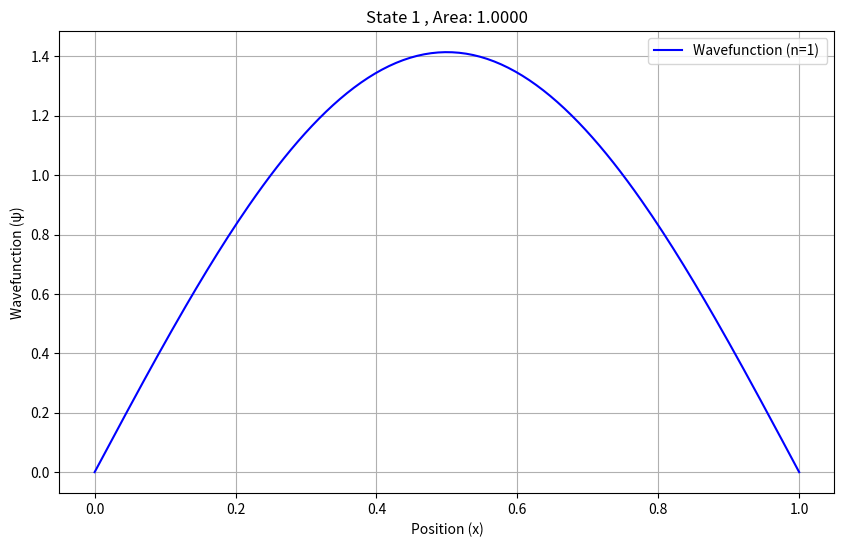

Write the Python code that produced this figure.
import numpy as np 
import matplotlib.pyplot as plt

#variables used:
# L = Length of the well
# interior_points = Number of interior points in the well
# dx = Spacing between points
# n = Number of interior points
# 
# hamiltonian matrix and potential energy matrix
def matrix(n, dx, potential_values):
    #hamiltonian matrix
    mat = np.zeros((n, n))
    for i in range(n):
        mat[i,i] = -2 
        if i+1 < n:
            mat[i+1,i]=mat[i,i+1] = 1 
    hamilt = -0.5*mat/(dx**2)
    
    # potential energy matrix
    potential_energy = np.diag(potential_values)
    print(potential_energy)
    
    matrix = hamilt + potential_energy
    
    return matrix

#inifinite potential well
def infinite_well(L, interior_points, state_number):
    dx = L/(interior_points+1)
    x = np.linspace(dx, L-dx, interior_points)
    x_full = np.linspace(0, L, interior_points + 2)
    potential_values = np.zeros(interior_points)  
    mat = matrix(interior_points, dx, potential_values)
    
    eigenvalues, eigenvectors = np.linalg.eigh(mat)
    
    #sorting eigenvalues and eigenvectors
    idx = np.argsort(eigenvalues)
    energies = eigenvalues[idx]
    wavefunctions = eigenvectors[:, idx]
    phi = np.concatenate(([0], wavefunctions[:, state_number], [0]))
    
    #normalization of the wavefunction
    norm = np.sum(np.abs(phi)**2)*dx
    phi = phi / np.sqrt(norm)
    
    #area under the curve
    area = np.trapz(np.abs(phi)**2, x_full)
    print(f"Area under the curve for state {state_number+1}: {area}")
    
    #plotting the wavefunctions
    plt.figure(figsize=(10,6))
    plt.plot(x_full, phi, label=f'Wavefunction (n={state_number+1}) ' , color='blue')
    plt.title(f'State {state_number+1} , Area: {area:.4f}')
    plt.xlabel('Position (x)')
    plt.ylabel('Wavefunction (ψ)')
    plt.legend()
    plt.grid(True)
    plt.show()
    


infinite_well(1, 200, 0)
